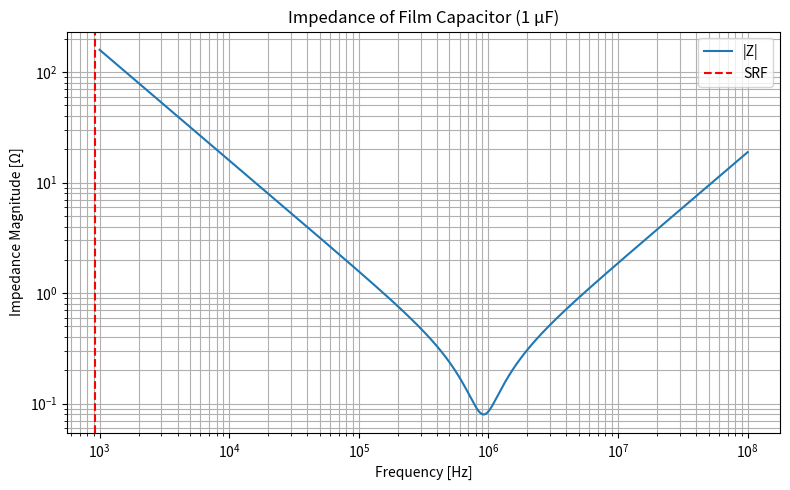

The script that saved this image:
import numpy as np
import matplotlib.pyplot as plt

def estimate_film_cap_parasitics(capacitance_uF):
    """
    필름 커패시터의 기생 성분 추정 (X2 박스 타입 기준)
    capacitance_uF: 커패시턴스 (μF 단위)
    """
    #C = capacitance_uF * 1e-6  # F
    C = capacitance_uF  # F

    if C <= 0.001:
        ESR = 1.5
        ESL = 7e-9
    elif C <= 0.01:
        ESR = 0.8
        ESL = 10e-9
    elif C <= 0.1:
        ESR = 0.3
        ESL = 15e-9
    elif C <= 0.47:
        ESR = 0.15
        ESL = 25e-9
    elif C <= 1.0:
        ESR = 0.08
        ESL = 30e-9
    elif C <= 10.0:
        ESR = 0.05
        ESL = 40e-9
    else:
        ESR = 0.04
        ESL = 50e-9

    f_srf = 1 / (2 * np.pi * np.sqrt(ESL * C)) if ESL * C > 0 else float('inf') # ESL*C가 0일 때 오류 방지
    return ESR, ESL, f_srf

def calculate_capacitor_impedance(freq, capacitance_uF):
    """
    커패시터의 주파수별 임피던스 계산 (1개 기준)
    freq: 주파수 배열 [Hz]
    capacitance_uF: 커패시턴스 [μF]
    return: 복소수 임피던스 Z(f)
    """
    ESR, ESL, _ = estimate_film_cap_parasitics(capacitance_uF)  # ESR, ESL 자동 계산

    C = capacitance_uF * 1e-6
    omega = 2 * np.pi * freq
    Z_C = 1 / (1j * omega * C)
    Z_L = 1j * omega * ESL
    Z_total = ESR + Z_L + Z_C
    return Z_total

# 새로 추가할 함수
def get_film_capacitor_details(capacitance_uF: float) -> dict:
    """
    필름 커패시터의 ESR, ESL, SRF 등의 상세 정보를 딕셔너리 형태로 반환합니다.
    """
    esr, esl, srf = estimate_film_cap_parasitics(capacitance_uF)
    return {
        "ESR": esr,
        "ESL": esl,
        "SRF": srf,
        # 필요한 경우 다른 상세 정보 추가
    }

if __name__ == "__main__":
    # 주파수 범위 설정
    freq = np.logspace(3, 8, 1000)  # 1kHz ~ 100MHz

    # 커패시턴스 지정 (예: 0.01 µF)
    cap_uF = 1

    # 결과 출력
    ESR, ESL, f_srf = estimate_film_cap_parasitics(cap_uF)
    print(f"\n필름 커패시터 용량: {cap_uF} μF")
    print(f"기생 ESR: {ESR:.3f} Ω")
    print(f"기생 ESL: {ESL*1e9:.1f} nH")
    print(f"SRF (자기공진주파수): {f_srf/1e6:.2f} MHz")

    # 임피던스 계산
    Z = calculate_capacitor_impedance(freq, cap_uF)

    # 시각화
    plt.figure(figsize=(8, 5))
    plt.loglog(freq, np.abs(Z), label="|Z|")
    plt.axvline(f_srf, color='r', linestyle='--', label="SRF")
    plt.title(f"Impedance of Film Capacitor ({cap_uF} μF)")
    plt.xlabel("Frequency [Hz]")
    plt.ylabel("Impedance Magnitude [Ω]")
    plt.grid(True, which='both')
    plt.legend()
    plt.tight_layout()
    plt.show()